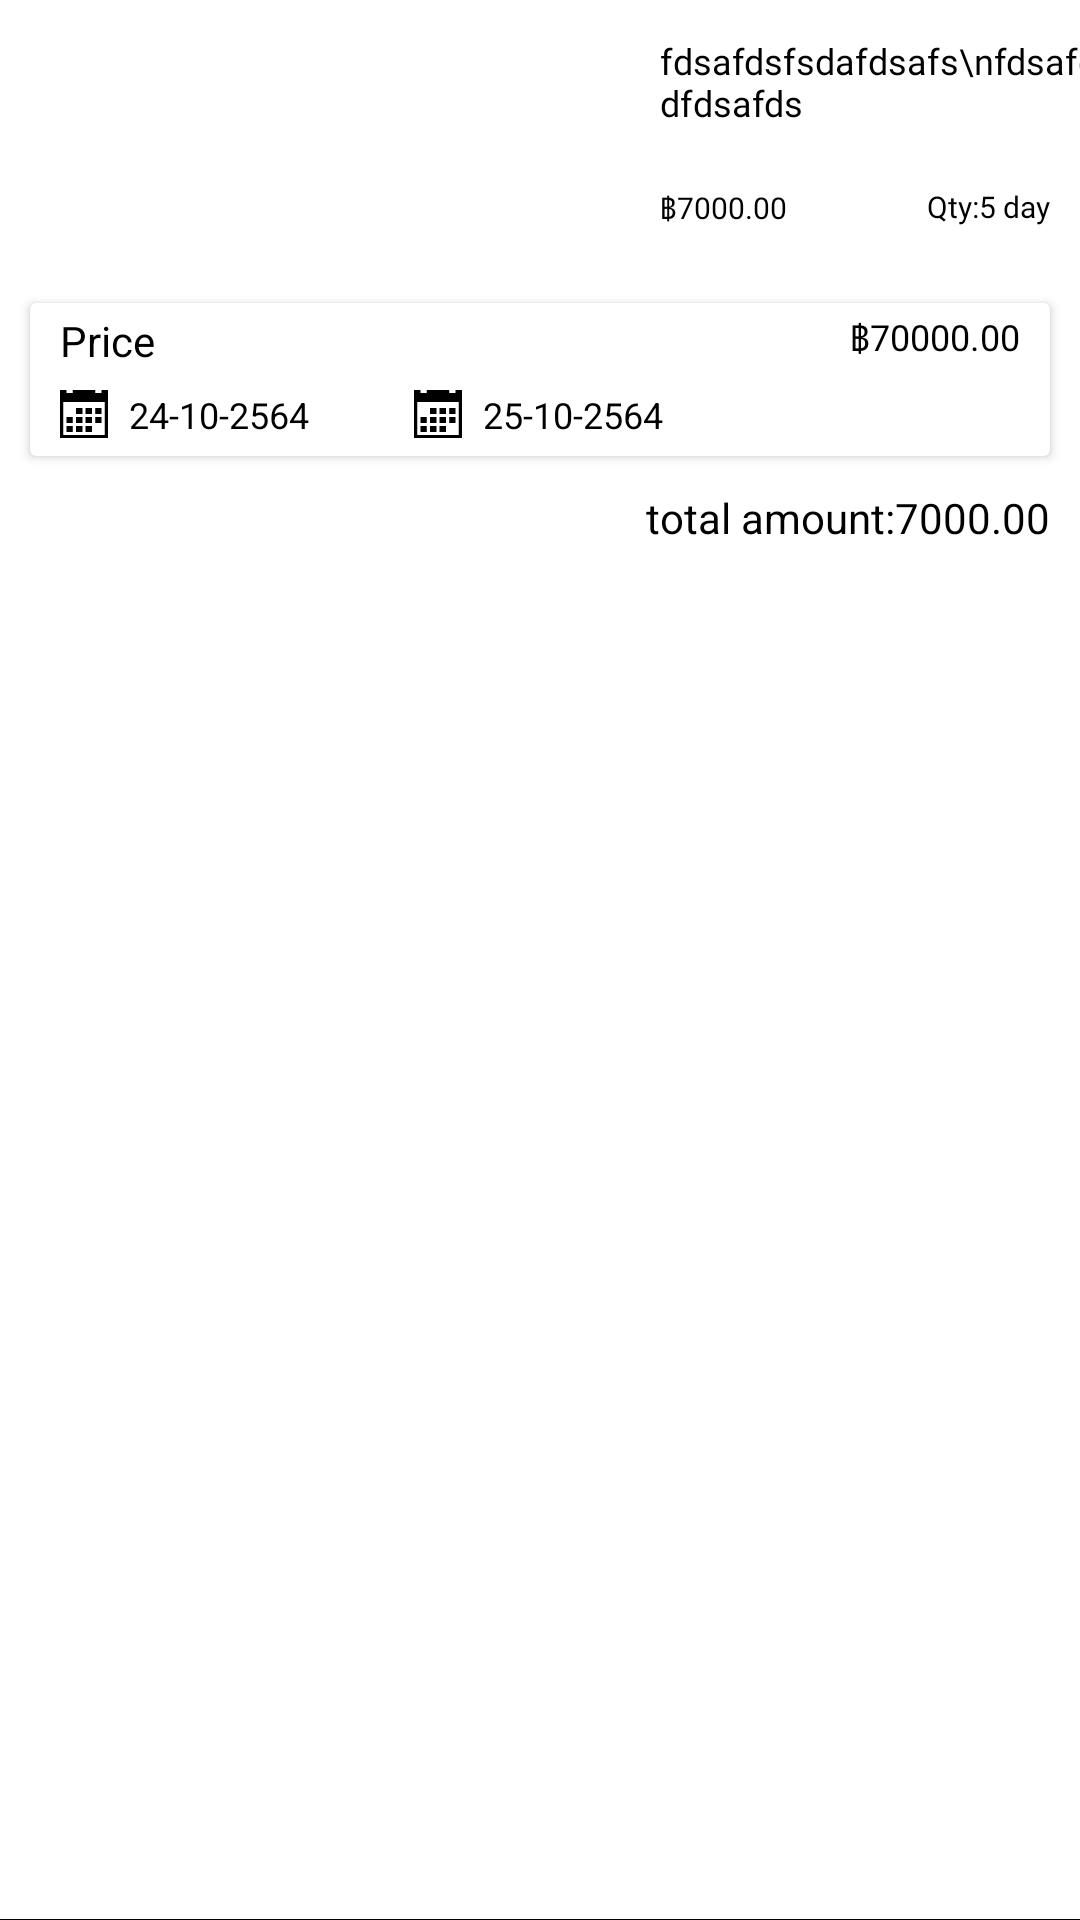

Here is an Android app screen rendered from its layout file. Give the layout XML and the strings, colors and styles it references.
<!-- AndroidManifest.xml: application theme Theme.Test -->
<!-- res/layout/payment_row.xml -->
<?xml version="1.0" encoding="utf-8"?>
<androidx.constraintlayout.widget.ConstraintLayout xmlns:android="http://schemas.android.com/apk/res/android"
    xmlns:app="http://schemas.android.com/apk/res-auto"
    xmlns:tools="http://schemas.android.com/tools"
    android:layout_width="391dp"
    android:layout_height="192dp"
    android:background="@drawable/bg_payment_list">

    <ImageView
        android:id="@+id/image"
        android:layout_width="164dp"
        android:layout_height="70dp"
        android:layout_marginStart="20dp"
        android:layout_marginTop="15dp"
        app:layout_constraintBottom_toBottomOf="parent"
        app:layout_constraintEnd_toEndOf="parent"
        app:layout_constraintHorizontal_bias="0.0"
        app:layout_constraintStart_toStartOf="parent"
        app:layout_constraintTop_toTopOf="parent"
        app:layout_constraintVertical_bias="0.0" />

    <TextView
        android:id="@+id/name"
        android:layout_width="166dp"
        android:layout_height="wrap_content"
        android:layout_marginStart="220dp"
        android:layout_marginTop="14dp"
        android:fontFamily="@font/segoeui"
        android:includeFontPadding="false"
        android:text="fdsafdsfsdafdsafs\nfdsafdsafdfdsafds"
        android:textColor="@color/black"
        android:textSize="12dp"
        app:layout_constraintBottom_toBottomOf="parent"
        app:layout_constraintEnd_toEndOf="parent"
        app:layout_constraintHorizontal_bias="0.0"
        app:layout_constraintStart_toStartOf="parent"
        app:layout_constraintTop_toTopOf="parent"
        app:layout_constraintVertical_bias="0.0" />

    <TextView
        android:id="@+id/deposit"
        android:layout_width="wrap_content"
        android:layout_height="wrap_content"
        android:layout_marginStart="220dp"
        android:layout_marginTop="62dp"
        android:fontFamily="@font/seguisb"
        android:text="฿7000.00"
        android:textColor="@color/black"
        android:textSize="10dp"
        app:layout_constraintBottom_toBottomOf="parent"
        app:layout_constraintEnd_toEndOf="parent"
        app:layout_constraintHorizontal_bias="0.0"
        app:layout_constraintStart_toStartOf="parent"
        app:layout_constraintTop_toTopOf="parent"
        app:layout_constraintVertical_bias="0.0" />

    <TextView
        android:id="@+id/date"
        android:layout_width="wrap_content"
        android:layout_height="wrap_content"
        android:layout_marginTop="62dp"
        android:layout_marginEnd="10dp"
        android:fontFamily="@font/seguisb"
        android:text="Qty:5 day"
        android:textColor="@color/black"
        android:textSize="10dp"
        app:layout_constraintBottom_toBottomOf="parent"
        app:layout_constraintEnd_toEndOf="parent"
        app:layout_constraintHorizontal_bias="1.0"
        app:layout_constraintStart_toStartOf="parent"
        app:layout_constraintTop_toTopOf="parent"
        app:layout_constraintVertical_bias="0.0" />

    <androidx.cardview.widget.CardView
        android:id="@+id/cardView2"
        android:layout_width="match_parent"
        android:layout_height="51dp"
        android:layout_marginStart="10dp"
        android:layout_marginTop="101dp"
        android:layout_marginEnd="10dp"
        android:background="@drawable/bg_payment_profile"
        app:layout_constraintBottom_toBottomOf="parent"
        app:layout_constraintEnd_toEndOf="parent"
        app:layout_constraintHorizontal_bias="1.0"
        app:layout_constraintTop_toTopOf="parent"
        app:layout_constraintVertical_bias="0.0">

        <androidx.constraintlayout.widget.ConstraintLayout
            android:layout_width="match_parent"
            android:layout_height="match_parent">

            <TextView
                android:id="@+id/textView7"
                android:layout_width="wrap_content"
                android:layout_height="wrap_content"
                android:layout_marginStart="10dp"
                android:layout_marginTop="3dp"
                android:text="Price"
                android:textColor="@color/black"
                app:layout_constraintBottom_toBottomOf="parent"
                app:layout_constraintStart_toStartOf="parent"
                app:layout_constraintTop_toTopOf="parent"
                app:layout_constraintVertical_bias="0.0" />

            <TextView
                android:id="@+id/pick"
                android:layout_width="wrap_content"
                android:layout_height="wrap_content"
                android:layout_marginStart="10dp"
                android:layout_marginTop="29dp"
                android:drawableStart="@drawable/ic_calendar"
                android:drawablePadding="7dp"
                android:text="24-10-2564"
                android:textColor="@color/black"
                android:textSize="12dp"
                app:layout_constraintBottom_toBottomOf="parent"
                app:layout_constraintHorizontal_bias="0.0"
                app:layout_constraintStart_toStartOf="parent"
                app:layout_constraintTop_toTopOf="parent"
                app:layout_constraintVertical_bias="0.0" />

            <TextView
                android:id="@+id/back"
                android:layout_width="wrap_content"
                android:layout_height="wrap_content"
                android:layout_marginStart="128dp"
                android:layout_marginTop="29dp"
                android:drawableStart="@drawable/ic_calendar"
                android:drawablePadding="7dp"
                android:text="25-10-2564"
                android:textColor="@color/black"
                android:textSize="12dp"
                app:layout_constraintBottom_toBottomOf="parent"
                app:layout_constraintEnd_toEndOf="parent"
                app:layout_constraintHorizontal_bias="0.0"
                app:layout_constraintStart_toStartOf="parent"
                app:layout_constraintTop_toTopOf="parent"
                app:layout_constraintVertical_bias="0.0" />

            <TextView
                android:id="@+id/price"
                android:layout_width="wrap_content"
                android:layout_height="wrap_content"
                android:layout_marginTop="3dp"
                android:layout_marginEnd="10dp"
                android:text="฿70000.00"
                android:textColor="@color/black"
                android:textSize="12dp"
                app:layout_constraintBottom_toBottomOf="parent"
                app:layout_constraintEnd_toEndOf="parent"
                app:layout_constraintHorizontal_bias="1.0"
                app:layout_constraintStart_toStartOf="parent"
                app:layout_constraintTop_toTopOf="parent"
                app:layout_constraintVertical_bias="0.0" />
        </androidx.constraintlayout.widget.ConstraintLayout>

    </androidx.cardview.widget.CardView>

    <TextView
        android:id="@+id/total"
        android:layout_width="wrap_content"
        android:layout_height="wrap_content"
        android:layout_marginTop="163dp"
        android:layout_marginEnd="10dp"
        android:text="total amount:7000.00"
        android:textColor="@color/black"
        android:textSize="14dp"
        app:layout_constraintBottom_toBottomOf="parent"
        app:layout_constraintEnd_toEndOf="parent"
        app:layout_constraintHorizontal_bias="1.0"
        app:layout_constraintStart_toStartOf="parent"
        app:layout_constraintTop_toTopOf="parent"
        app:layout_constraintVertical_bias="0.0" />

</androidx.constraintlayout.widget.ConstraintLayout>
<!-- resources referenced by this layout -->
<resources>
  <color name="black">#FF000000</color>
  <!-- drawable bg_payment_list (drawable) -->
  <?xml version="1.0" encoding="utf-8"?>
  <layer-list xmlns:android="http://schemas.android.com/apk/res/android">
      <item>
          <shape android:shape="rectangle">
              <solid android:color="@color/white"/>
          </shape>
      </item>
  
      <item android:top="-2dp" android:start="-2dp" android:end="-2dp" android:bottom="0px">
          <shape>
              <solid android:color="@android:color/transparent"/>
              <stroke
                  android:width="1px"
                  android:color="@color/black"/>
          </shape>
      </item>
  
  </layer-list>
  <!-- drawable bg_payment_profile (drawable) -->
  <?xml version="1.0" encoding="utf-8"?>
  <selector xmlns:android="http://schemas.android.com/apk/res/android">
      <item>
          <shape android:shape="rectangle">
              <stroke android:color="@color/dark_gray" android:width="3px"/>
              <corners android:radius="9dp"/>
          </shape>
      </item>
  </selector>
  <!-- drawable ic_calendar (drawable) -->
  <vector xmlns:android="http://schemas.android.com/apk/res/android"
      android:width="16dp"
      android:height="16dp"
      android:viewportWidth="16"
      android:viewportHeight="16">
    <path
        android:fillColor="#FF000000"
        android:pathData="M5.329,6h2.133v2L5.329,8ZM8.529,6h2.133v2L8.529,8ZM11.729,6h2.133v2L11.729,8ZM2.129,12L4.266,12v2L2.129,14ZM5.329,12h2.133v2L5.329,14ZM8.529,12h2.133v2L8.529,14ZM5.329,9h2.133v2L5.329,11ZM8.529,9h2.133v2L8.529,11ZM11.729,9h2.133v2L11.729,11ZM2.129,9L4.266,9v2L2.129,11ZM13.862,-0v1L11.729,1v-1L4.266,-0v1L2.129,1v-1L0,-0v16h16v-16L13.866,-0ZM14.929,15L1.066,15v-11L14.929,4Z"/>
  </vector>
  <style name="Theme.Test" parent="Theme.MaterialComponents.DayNight.NoActionBar.Bridge">
          
          <item name="colorPrimary">@color/purple_500</item>
          <item name="colorPrimaryVariant">@color/purple_700</item>
          <item name="colorOnPrimary">@color/white</item>
          
          <item name="colorSecondary">@color/teal_200</item>
          <item name="colorSecondaryVariant">@color/teal_700</item>
          <item name="colorOnSecondary">@color/black</item>
          
          <item name="android:statusBarColor" tools:targetApi="l">?attr/colorPrimaryVariant</item>
          
      </style>
  <color name="white">#FFFFFFFF</color>
  <color name="dark_gray">#7A7878</color>
  <color name="purple_500">#FF6200EE</color>
  <color name="purple_700">#FF3700B3</color>
  <color name="teal_200">#FF03DAC5</color>
  <color name="teal_700">#FF018786</color>
</resources>
